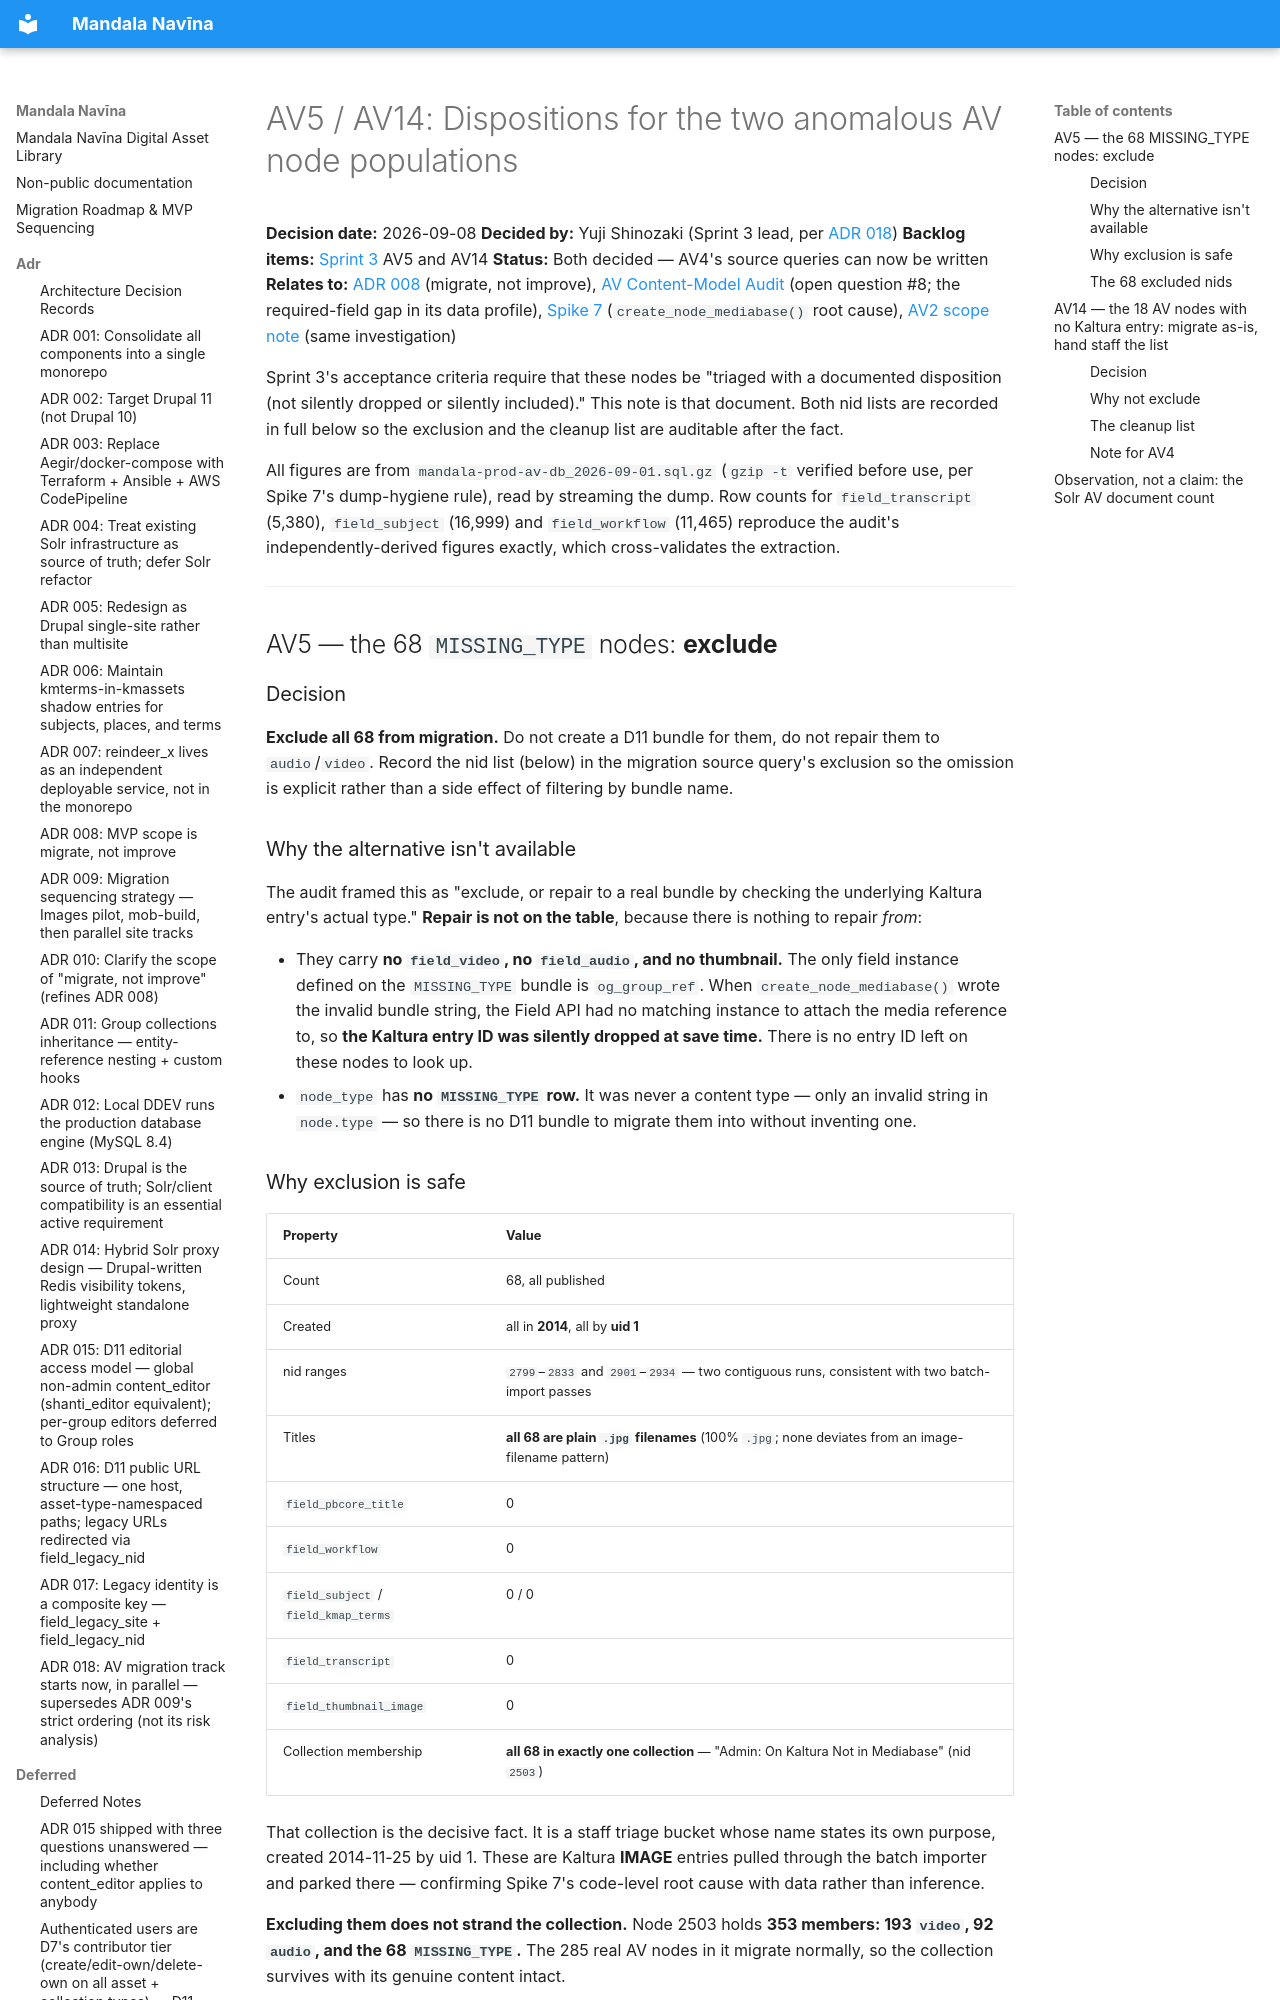

repository: uvalib/mandala-navina · page: planning/av-anomalous-node-dispositions/index.html · generator: mkdocs

# AV5 / AV14: Dispositions for the two anomalous AV node populations

**Decision date:** 2026-09-08
**Decided by:** Yuji Shinozaki (Sprint 3 lead, per [ADR 018](../adr/018-av-track-starts-in-parallel-not-strictly-last.md))
**Backlog items:** [Sprint 3](../sprints/sprint-03-av-core-implementation.md) AV5 and AV14
**Status:** Both decided — AV4's source queries can now be written
**Relates to:** [ADR 008](../adr/008-mvp-migrate-not-improve.md) (migrate, not improve),
[AV Content-Model Audit](av-content-model-audit.md) (open question #8; the required-field
gap in its data profile), [Spike 7](../spikes/spike-07-kaltura-av-integration.md)
(`create_node_mediabase()` root cause), [AV2 scope note](av-content-type-decision.md)
(same investigation)
